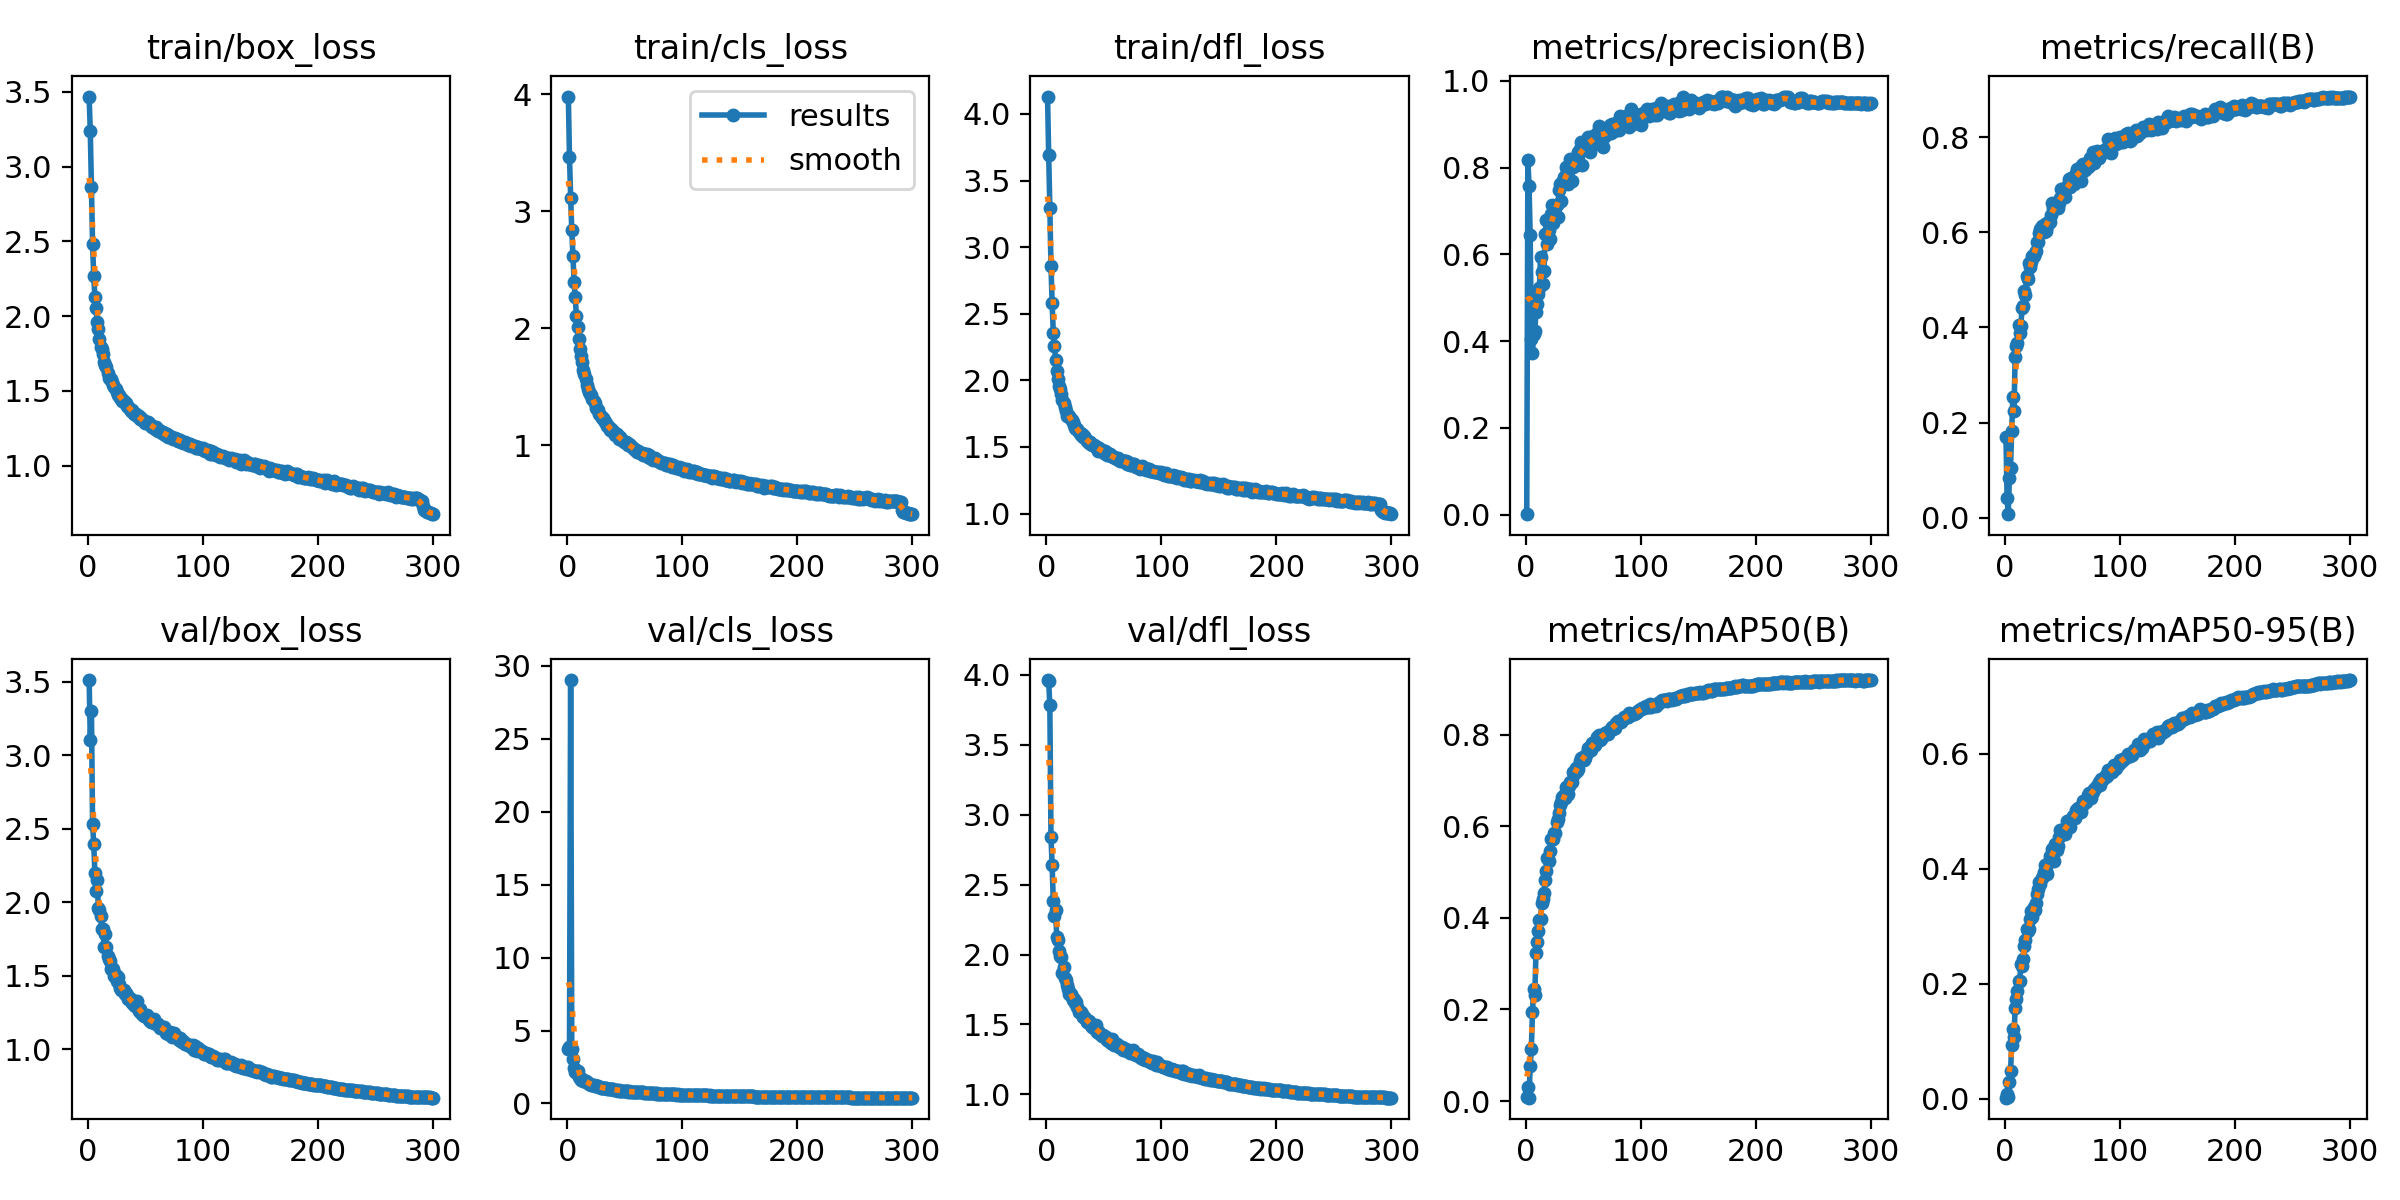

The table this chart was drawn from, first rows:
epoch, train/box_loss, train/cls_loss, train/dfl_loss, metrics/precision(B), metrics/recall(B), metrics/mAP50(B), metrics/mAP50-95(B), val/box_loss, val/cls_loss, val/dfl_loss, lr/pg0, lr/pg1, lr/pg2
1, 3.468, 3.979, 4.131, 0.00076, 0.1707, 0.00901, 0.00219, 3.511, 3.762, 3.963, 0.07029, 0.003301, 0.003301
2, 3.238, 3.465, 3.69, 0.8176, 0.04145, 0.03069, 0.00875, 3.105, 3.874, 3.955, 0.04027, 0.006612, 0.006612
3, 2.863, 3.115, 3.295, 0.7583, 0.00751, 0.00733, 0.00338, 3.302, 29.02, 3.781, 0.01022, 0.009902, 0.009902
4, 2.481, 2.838, 2.855, 0.644, 0.08261, 0.07674, 0.02951, 2.531, 3.733, 2.838, 0.009901, 0.009901, 0.009901
5, 2.266, 2.619, 2.577, 0.4059, 0.1049, 0.1138, 0.04789, 2.397, 3.025, 2.639, 0.009901, 0.009901, 0.009901
6, 2.128, 2.396, 2.358, 0.3725, 0.1827, 0.1945, 0.09328, 2.196, 2.402, 2.38, 0.009868, 0.009868, 0.009868
7, 2.051, 2.262, 2.254, 0.4163, 0.2527, 0.2447, 0.121, 2.074, 2.142, 2.279, 0.009835, 0.009835, 0.009835
8, 1.96, 2.104, 2.154, 0.4234, 0.2246, 0.2318, 0.108, 2.151, 2.251, 2.318, 0.009802, 0.009802, 0.009802
9, 1.913, 2.009, 2.072, 0.4666, 0.3372, 0.3226, 0.1584, 1.96, 2.239, 2.123, 0.009769, 0.009769, 0.009769
10, 1.846, 1.903, 2.012, 0.486, 0.3607, 0.3471, 0.1736, 1.944, 1.837, 2.102, 0.009736, 0.009736, 0.009736
11, 1.794, 1.822, 1.956, 0.5087, 0.3668, 0.3721, 0.1879, 1.907, 1.73, 2.027, 0.009703, 0.009703, 0.009703
12, 1.779, 1.766, 1.934, 0.522, 0.4045, 0.3945, 0.2057, 1.815, 1.613, 1.988, 0.00967, 0.00967, 0.00967
13, 1.748, 1.712, 1.901, 0.594, 0.3881, 0.398, 0.2055, 1.818, 1.689, 1.981, 0.009637, 0.009637, 0.009637
14, 1.694, 1.645, 1.851, 0.5597, 0.4031, 0.4318, 0.2346, 1.694, 1.55, 1.87, 0.009604, 0.009604, 0.009604
15, 1.674, 1.607, 1.827, 0.5321, 0.4415, 0.4417, 0.2311, 1.781, 1.564, 1.914, 0.009571, 0.009571, 0.009571
16, 1.661, 1.566, 1.802, 0.5618, 0.4456, 0.4551, 0.2437, 1.698, 1.572, 1.833, 0.009538, 0.009538, 0.009538
17, 1.623, 1.518, 1.77, 0.6467, 0.4763, 0.4834, 0.2653, 1.631, 1.497, 1.817, 0.009505, 0.009505, 0.009505
18, 1.583, 1.476, 1.734, 0.6783, 0.4679, 0.5023, 0.2763, 1.616, 1.403, 1.78, 0.009472, 0.009472, 0.009472
19, 1.581, 1.453, 1.731, 0.6229, 0.5077, 0.5302, 0.2945, 1.598, 1.35, 1.753, 0.009439, 0.009439, 0.009439
20, 1.577, 1.441, 1.732, 0.6554, 0.502, 0.5243, 0.2916, 1.548, 1.327, 1.72, 0.009406, 0.009406, 0.009406
21, 1.557, 1.426, 1.71, 0.6345, 0.5352, 0.5456, 0.2952, 1.555, 1.289, 1.716, 0.009373, 0.009373, 0.009373
22, 1.54, 1.391, 1.7, 0.6941, 0.5264, 0.5719, 0.313, 1.545, 1.268, 1.696, 0.00934, 0.00934, 0.00934
23, 1.527, 1.377, 1.686, 0.7132, 0.5383, 0.5723, 0.3271, 1.499, 1.236, 1.673, 0.009307, 0.009307, 0.009307
24, 1.512, 1.359, 1.663, 0.6729, 0.5491, 0.5726, 0.3166, 1.505, 1.222, 1.679, 0.009274, 0.009274, 0.009274
25, 1.489, 1.321, 1.641, 0.6874, 0.5492, 0.5851, 0.3338, 1.464, 1.182, 1.652, 0.009241, 0.009241, 0.009241
26, 1.474, 1.305, 1.634, 0.6936, 0.557, 0.5847, 0.3288, 1.49, 1.214, 1.657, 0.009208, 0.009208, 0.009208
27, 1.473, 1.298, 1.635, 0.7141, 0.5606, 0.6088, 0.3407, 1.446, 1.17, 1.623, 0.009175, 0.009175, 0.009175
28, 1.455, 1.264, 1.615, 0.6859, 0.5796, 0.6157, 0.3556, 1.418, 1.148, 1.591, 0.009142, 0.009142, 0.009142
29, 1.451, 1.249, 1.605, 0.7495, 0.5789, 0.6296, 0.3649, 1.403, 1.083, 1.589, 0.009109, 0.009109, 0.009109
30, 1.433, 1.233, 1.59, 0.7634, 0.5974, 0.6474, 0.377, 1.402, 1.092, 1.587, 0.009076, 0.009076, 0.009076
31, 1.43, 1.235, 1.598, 0.7238, 0.6066, 0.6523, 0.3728, 1.401, 1.07, 1.576, 0.009043, 0.009043, 0.009043
32, 1.418, 1.216, 1.577, 0.7681, 0.6121, 0.6632, 0.3839, 1.377, 1.075, 1.556, 0.00901, 0.00901, 0.00901
33, 1.421, 1.199, 1.58, 0.7792, 0.6105, 0.6679, 0.3877, 1.379, 1.027, 1.554, 0.008977, 0.008977, 0.008977
34, 1.399, 1.192, 1.568, 0.7784, 0.6013, 0.6627, 0.3952, 1.369, 1.031, 1.543, 0.008944, 0.008944, 0.008944
35, 1.394, 1.165, 1.547, 0.8014, 0.6173, 0.6851, 0.4071, 1.341, 1.004, 1.519, 0.008911, 0.008911, 0.008911
36, 1.387, 1.154, 1.546, 0.7919, 0.6015, 0.6681, 0.3953, 1.351, 1.019, 1.526, 0.008878, 0.008878, 0.008878
37, 1.367, 1.132, 1.53, 0.7612, 0.6136, 0.6698, 0.3905, 1.339, 1.021, 1.527, 0.008845, 0.008845, 0.008845
38, 1.372, 1.136, 1.537, 0.8007, 0.6215, 0.689, 0.4097, 1.316, 1.003, 1.502, 0.008812, 0.008812, 0.008812
39, 1.362, 1.128, 1.522, 0.8205, 0.6212, 0.6979, 0.4225, 1.317, 0.9656, 1.494, 0.008779, 0.008779, 0.008779
40, 1.348, 1.11, 1.514, 0.7704, 0.6367, 0.6961, 0.4222, 1.3, 0.9657, 1.478, 0.008746, 0.008746, 0.008746
41, 1.343, 1.11, 1.512, 0.8014, 0.6604, 0.7188, 0.4339, 1.296, 0.9173, 1.486, 0.008713, 0.008713, 0.008713
42, 1.345, 1.091, 1.506, 0.8065, 0.6506, 0.7146, 0.4299, 1.297, 0.9349, 1.467, 0.00868, 0.00868, 0.00868
43, 1.336, 1.092, 1.498, 0.8138, 0.648, 0.718, 0.4136, 1.33, 0.9391, 1.499, 0.008647, 0.008647, 0.008647
44, 1.334, 1.081, 1.501, 0.8228, 0.6565, 0.7278, 0.4439, 1.261, 0.8818, 1.446, 0.008614, 0.008614, 0.008614
45, 1.311, 1.056, 1.47, 0.8061, 0.6583, 0.72, 0.4319, 1.274, 0.9172, 1.45, 0.008581, 0.008581, 0.008581
46, 1.319, 1.066, 1.491, 0.8367, 0.6507, 0.7254, 0.4393, 1.243, 0.8863, 1.44, 0.008548, 0.008548, 0.008548
47, 1.305, 1.052, 1.48, 0.844, 0.6607, 0.7434, 0.4548, 1.236, 0.8759, 1.435, 0.008515, 0.008515, 0.008515
48, 1.303, 1.044, 1.474, 0.8583, 0.6719, 0.7502, 0.4666, 1.231, 0.8514, 1.419, 0.008482, 0.008482, 0.008482
49, 1.296, 1.025, 1.463, 0.8056, 0.6907, 0.7462, 0.4589, 1.224, 0.8516, 1.427, 0.008449, 0.008449, 0.008449
50, 1.286, 1.028, 1.457, 0.843, 0.675, 0.7519, 0.4601, 1.226, 0.8496, 1.417, 0.008416, 0.008416, 0.008416
51, 1.291, 1.024, 1.467, 0.8476, 0.6788, 0.7444, 0.4654, 1.234, 0.8435, 1.413, 0.008383, 0.008383, 0.008383
52, 1.292, 1.018, 1.461, 0.845, 0.6734, 0.7486, 0.4599, 1.21, 0.8411, 1.408, 0.00835, 0.00835, 0.00835
53, 1.277, 1.003, 1.439, 0.8595, 0.6898, 0.7605, 0.4721, 1.201, 0.8158, 1.39, 0.008317, 0.008317, 0.008317
54, 1.279, 1.007, 1.448, 0.8714, 0.697, 0.772, 0.4827, 1.194, 0.8256, 1.386, 0.008284, 0.008284, 0.008284
55, 1.267, 0.9985, 1.444, 0.8569, 0.6953, 0.7702, 0.4804, 1.183, 0.8024, 1.372, 0.008251, 0.008251, 0.008251
56, 1.26, 0.9856, 1.433, 0.8365, 0.7122, 0.7657, 0.4778, 1.184, 0.8138, 1.37, 0.008218, 0.008218, 0.008218
57, 1.259, 0.9751, 1.43, 0.8672, 0.694, 0.7668, 0.4734, 1.207, 0.8197, 1.399, 0.008185, 0.008185, 0.008185
58, 1.247, 0.9657, 1.421, 0.8705, 0.7147, 0.781, 0.4863, 1.181, 0.7945, 1.363, 0.008152, 0.008152, 0.008152
59, 1.256, 0.9597, 1.421, 0.8732, 0.7123, 0.7779, 0.4916, 1.168, 0.7736, 1.355, 0.008119, 0.008119, 0.008119
60, 1.241, 0.9577, 1.417, 0.8543, 0.7011, 0.7777, 0.4908, 1.173, 0.77, 1.361, 0.008086, 0.008086, 0.008086
... 240 more rows
